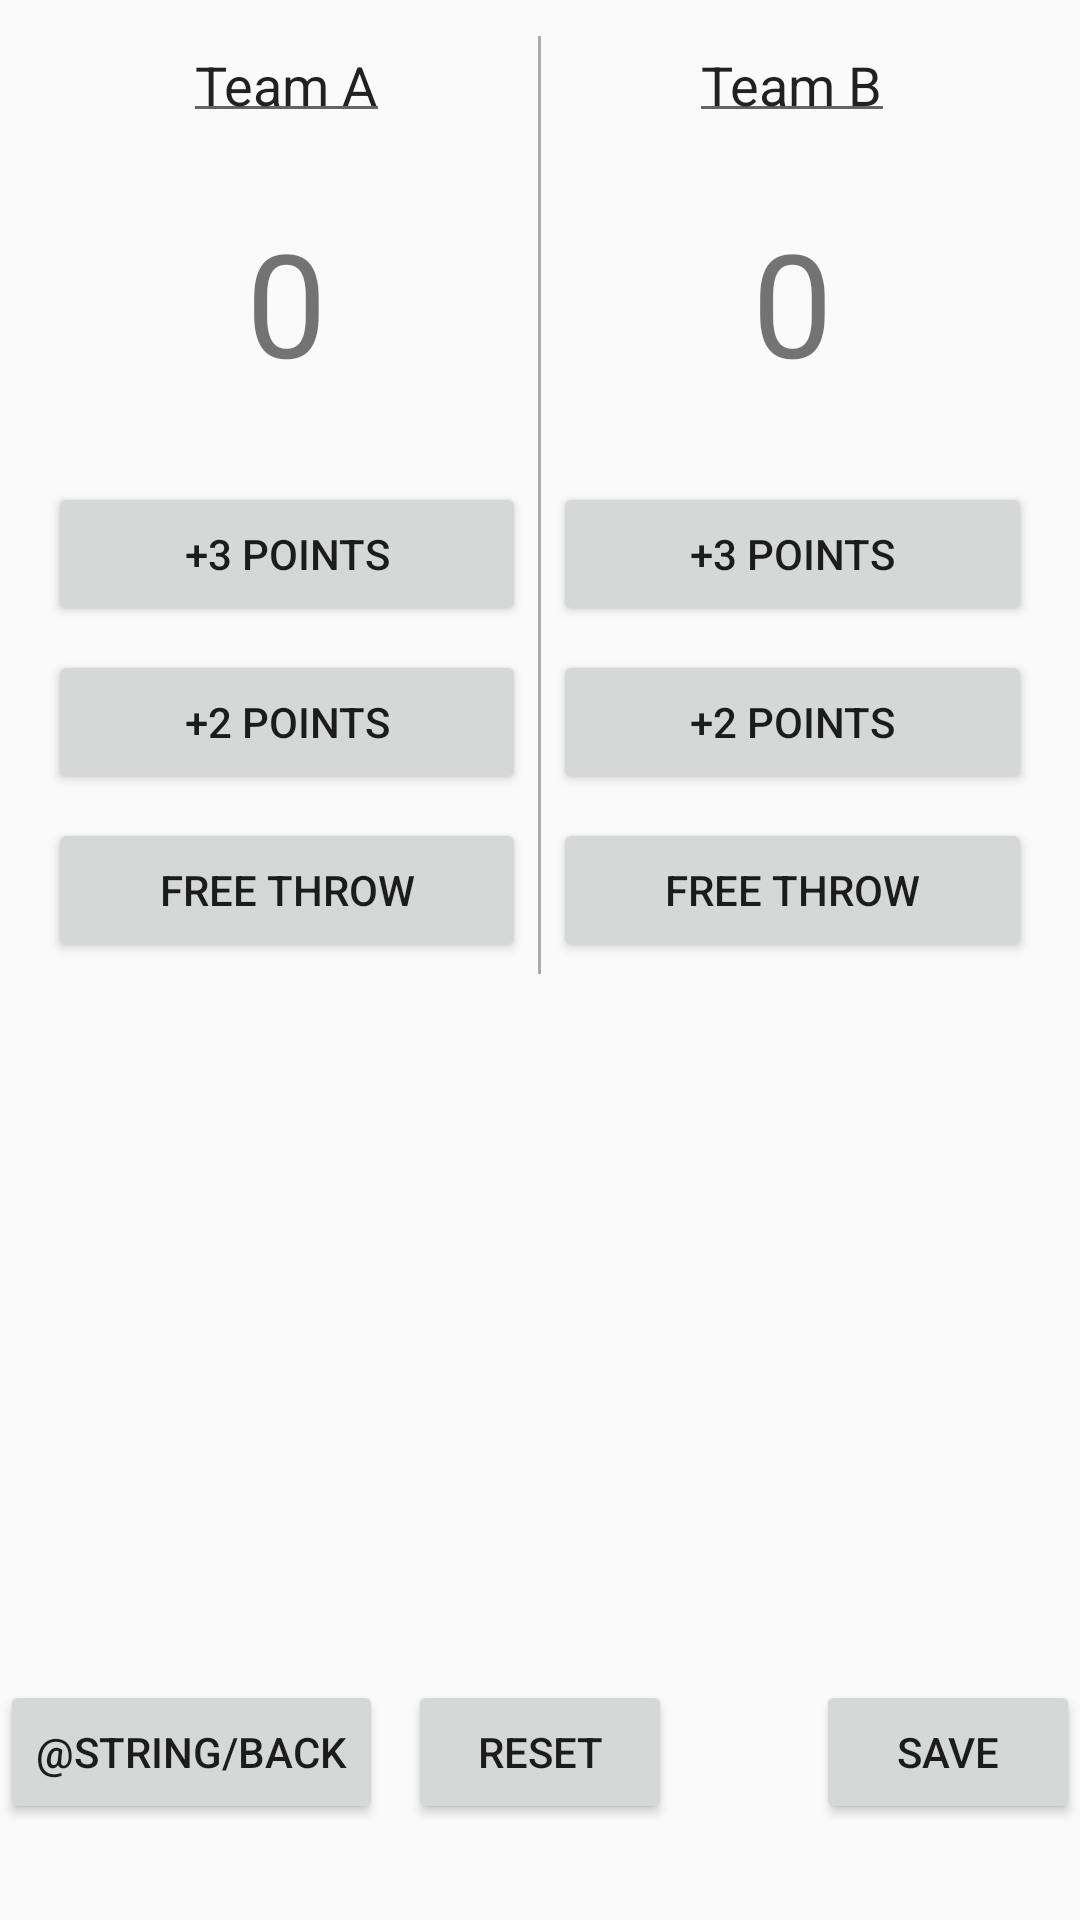

This screen was rendered from an Android layout file. Write that file and the resources it references.
<!-- AndroidManifest.xml: application theme AppTheme -->
<!-- res/layout/activity_court_counter.xml -->
<?xml version="1.0" encoding="utf-8"?>
<RelativeLayout xmlns:android="http://schemas.android.com/apk/res/android"
    xmlns:tools="http://schemas.android.com/tools"
    android:layout_width="match_parent"
    android:layout_height="match_parent"
    android:orientation="vertical"
    tools:context="com.example.android.courtcounter.MainActivity">

    <LinearLayout
        android:layout_width="match_parent"
        android:layout_height="wrap_content"
        android:padding="12dp">

        <LinearLayout
            android:layout_width="0dp"
            android:layout_height="wrap_content"
            android:layout_weight="0.49"
            android:orientation="vertical">

            <EditText
                android:id="@+id/nameA"
                android:layout_width="wrap_content"
                android:layout_height="wrap_content"
                android:layout_gravity="center_horizontal"
                android:padding="4dp"
                android:text="Team A" />

            <TextView
                android:id="@+id/team_a_score"
                android:layout_width="wrap_content"
                android:layout_height="wrap_content"
                android:layout_gravity="center_horizontal"
                android:padding="24dp"
                android:text="0"
                android:textSize="48sp" />

            <Button
                android:layout_width="match_parent"
                android:layout_height="wrap_content"
                android:layout_margin="4dp"
                android:onClick="ThreePointsA"
                android:text="+3 Points" />

            <Button
                android:layout_width="match_parent"
                android:layout_height="wrap_content"
                android:layout_margin="4dp"
                android:onClick="TwoPointsA"
                android:text="+2 Points" />

            <Button
                android:layout_width="match_parent"
                android:layout_height="wrap_content"
                android:layout_margin="4dp"
                android:onClick="OnePointsA"
                android:text="Free Throw" />
        </LinearLayout>

        <View
            android:layout_width="1dp"
            android:layout_height="match_parent"
            android:background="@android:color/darker_gray" />

        <LinearLayout
            android:layout_width="0dp"
            android:layout_height="wrap_content"
            android:layout_weight="0.49"
            android:orientation="vertical">

            <EditText
                android:id="@+id/nameB"
                android:layout_width="wrap_content"
                android:layout_height="wrap_content"
                android:layout_gravity="center_horizontal"
                android:padding="4dp"
                android:text="Team B" />

            <TextView
                android:id="@+id/team_b_score"
                android:layout_width="wrap_content"
                android:layout_height="wrap_content"
                android:layout_gravity="center_horizontal"
                android:padding="24dp"
                android:text="0"
                android:textSize="48sp" />

            <Button
                android:layout_width="match_parent"
                android:layout_height="wrap_content"
                android:layout_margin="4dp"
                android:onClick="ThreePointsB"
                android:text="+3 Points" />

            <Button
                android:layout_width="match_parent"
                android:layout_height="wrap_content"
                android:layout_margin="4dp"
                android:onClick="TwoPointsB"
                android:text="+2 Points" />

            <Button
                android:layout_width="match_parent"
                android:layout_height="wrap_content"
                android:layout_margin="4dp"
                android:onClick="OnePointsB"
                android:text="Free Throw" />
        </LinearLayout>
    </LinearLayout>

    <Button
        android:layout_width="wrap_content"
        android:layout_height="wrap_content"
        android:layout_alignParentBottom="true"
        android:layout_centerHorizontal="true"
        android:layout_gravity="center_horizontal"
        android:layout_marginBottom="32dp"
        android:onClick="Reset"
        android:text="RESET" />

    <Button
        android:layout_width="wrap_content"
        android:layout_height="wrap_content"
        android:layout_alignParentBottom="true"
        android:layout_alignParentRight="true"
        android:layout_gravity="center_horizontal"
        android:layout_marginBottom="32dp"
        android:onClick="saveScore"
        android:text="SAVE" />

    <Button
        android:layout_width="wrap_content"
        android:layout_height="wrap_content"
        android:layout_alignParentBottom="true"
        android:layout_alignParentLeft="true"
        android:layout_gravity="center_horizontal"
        android:layout_marginBottom="32dp"
        android:onClick="back"
        android:text="@string/back" />
</RelativeLayout>
<!-- resources referenced by this layout -->
<resources>
  <string name="back">Powrót</string>
  <style name="AppTheme" parent="Theme.AppCompat.Light.DarkActionBar">
          
          <item name="colorPrimary">@color/colorPrimary</item>
          <item name="colorPrimaryDark">@color/colorPrimaryDark</item>
          <item name="colorAccent">@color/colorAccent</item>
      </style>
  <!-- not gathered from this repository: default colours our renderer supplied (Android Studio template values) -->
  <color name="colorPrimary">#FF6200EE</color>
  <color name="colorPrimaryDark">#FF3700B3</color>
  <color name="colorAccent">#FF03DAC5</color>
</resources>
